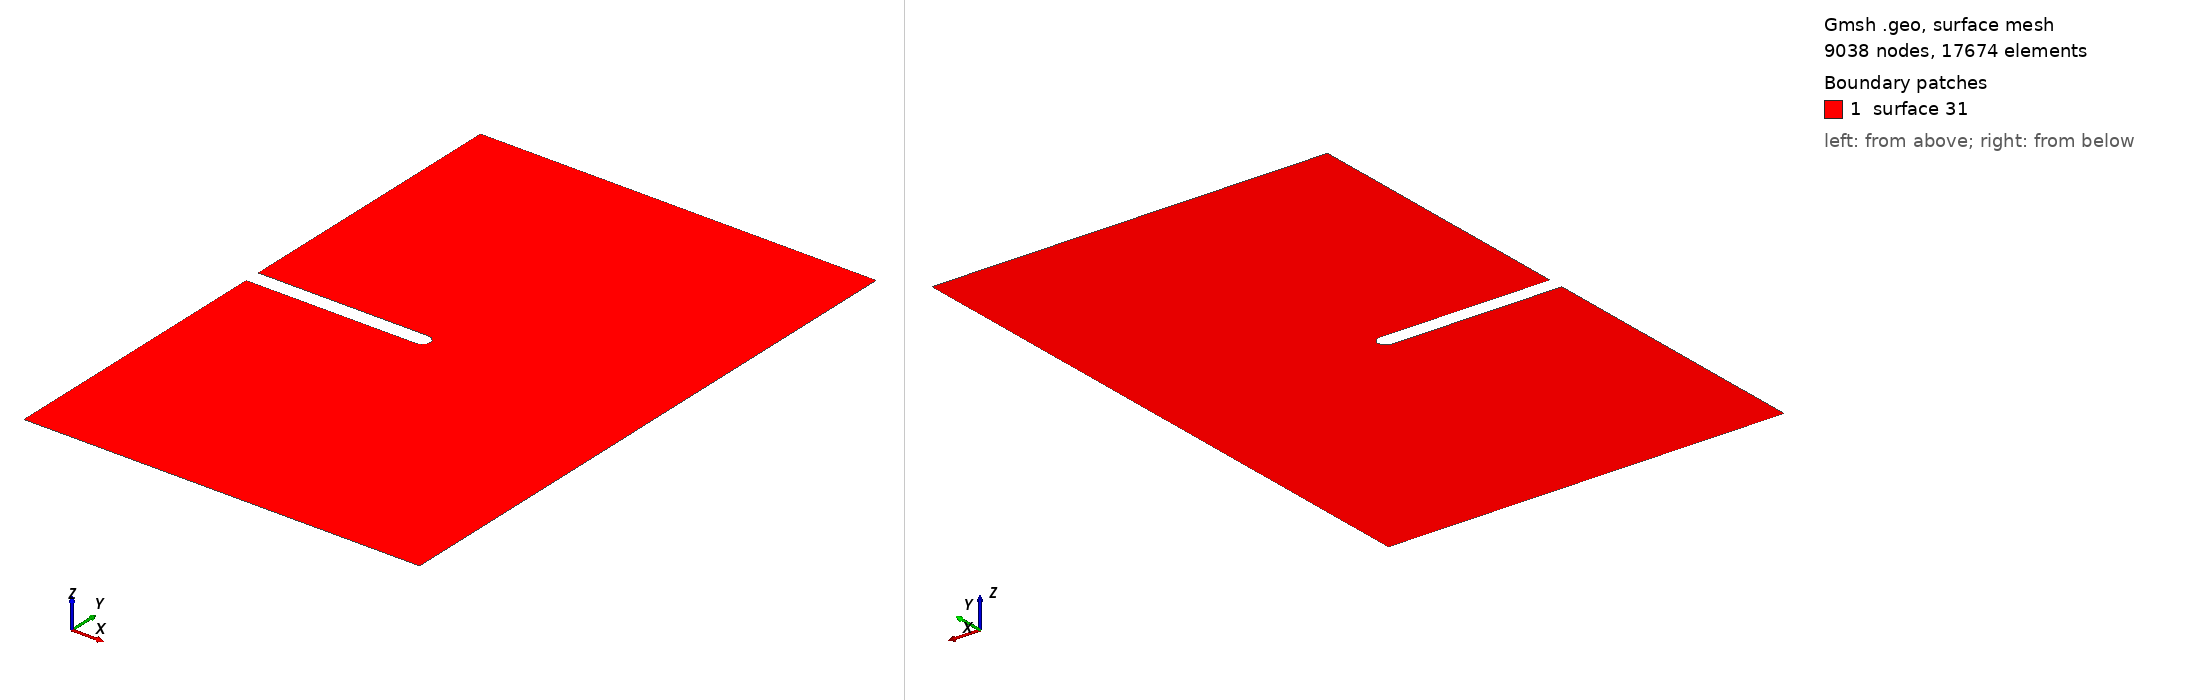

Gmsh geometry script, surface-meshed: 9038 nodes, 17674 surface elements. Boundary patches (legend numbers): 1 surface 31. Left view from above one corner, right view from below the opposite corner. The script declares no physical surfaces, so the legend lists its geometric surfaces. The drawing asked Gmsh for element sizes between 1% and 20% of the model's largest extent; the script's own settings can give other sizes.

=== two_dimensional_plane_strain_notched_crack_1.0_1.5_0.45_0.0_0.0.geo (drawn) ===

Mesh.Algorithm = 8;
coarse_mesh_elem_size = DefineNumber[ 0.01, Name "Parameters/coarse_mesh_elem_size" ];
x_notch_point = DefineNumber[ 0.45, Name "Parameters/x_notch_point" ];
r_notch = DefineNumber[ 0.02, Name "Parameters/r_notch" ];
L = DefineNumber[ 1, Name "Parameters/L"];
H = DefineNumber[ 1.5, Name "Parameters/H"];
Point(1) = {0, 0, 0, coarse_mesh_elem_size};
Point(2) = {x_notch_point-r_notch, 0, 0, coarse_mesh_elem_size};
Point(3) = {0, -r_notch, 0, coarse_mesh_elem_size};
Point(4) = {0, -H/2, 0, coarse_mesh_elem_size};
Point(5) = {L, -H/2, 0, coarse_mesh_elem_size};
Point(6) = {L, H/2, 0, coarse_mesh_elem_size};
Point(7) = {0, H/2, 0, coarse_mesh_elem_size};
Point(8) = {0, r_notch, 0, coarse_mesh_elem_size};
Point(9) = {x_notch_point-r_notch, r_notch, 0, coarse_mesh_elem_size};
Point(10) = {x_notch_point, 0, 0, coarse_mesh_elem_size};
Point(11) = {x_notch_point-r_notch, -r_notch, 0, coarse_mesh_elem_size};
Line(1) = {11, 3};
Line(2) = {3, 4};
Line(3) = {4, 5};
Line(4) = {5, 6};
Line(5) = {6, 7};
Line(6) = {7, 8};
Line(7) = {8, 9};
Circle(8) = {9, 2, 10};
Circle(9) = {10, 2, 11};
Curve Loop(21) = {1, 2, 3, 4, 5, 6, 7, 8, 9};
Plane Surface(31) = {21};
Mesh.MshFileVersion = 2.0;
